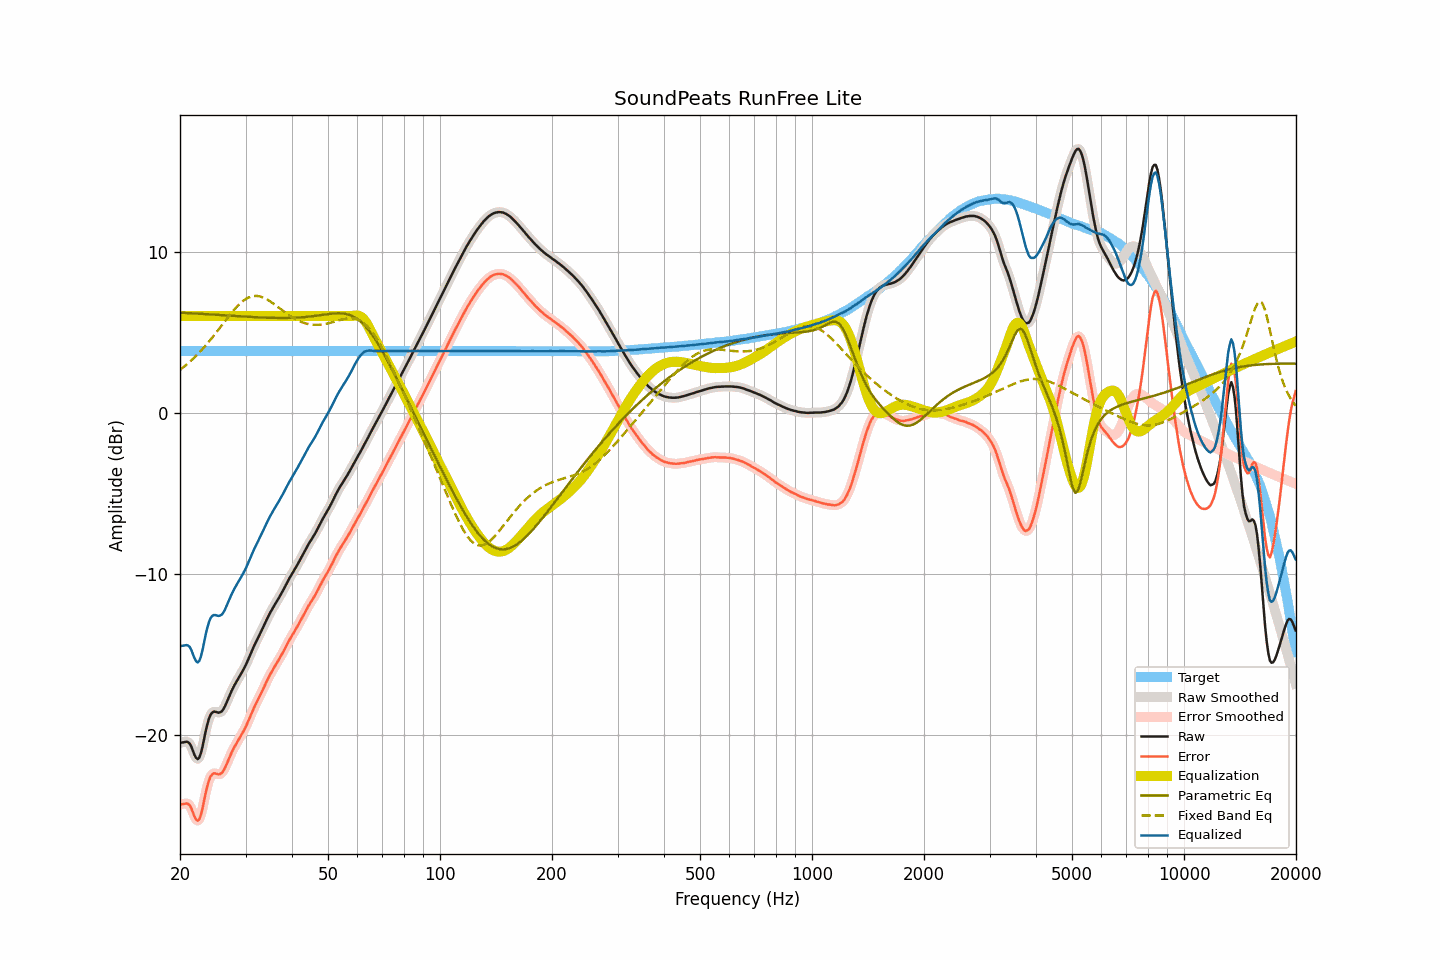

The table this chart was drawn from, first rows:
frequency, raw, smoothed, error, error_smoothed, equalization, parametric_eq, fixed_band_eq, equalized_raw, equalized_smoothed, target
20.00, -20.49, -20.50, -24.32, -24.33, 6.00, 6.21, 2.66, -14.49, -14.50, 3.83
20.20, -20.47, -20.46, -24.30, -24.29, 6.00, 6.20, 2.74, -14.47, -14.46, 3.83
20.40, -20.46, -20.44, -24.29, -24.27, 6.00, 6.20, 2.82, -14.46, -14.44, 3.83
20.61, -20.44, -20.43, -24.27, -24.26, 6.00, 6.19, 2.90, -14.44, -14.43, 3.83
20.81, -20.42, -20.42, -24.25, -24.25, 6.00, 6.19, 2.98, -14.42, -14.42, 3.83
21.02, -20.45, -20.45, -24.28, -24.28, 6.00, 6.18, 3.07, -14.45, -14.45, 3.83
21.23, -20.53, -20.55, -24.36, -24.38, 6.00, 6.18, 3.15, -14.53, -14.55, 3.83
21.44, -20.71, -20.73, -24.54, -24.56, 6.00, 6.17, 3.24, -14.71, -14.73, 3.83
21.66, -20.97, -20.97, -24.80, -24.80, 6.00, 6.17, 3.34, -14.97, -14.97, 3.83
21.87, -21.23, -21.23, -25.06, -25.05, 6.00, 6.16, 3.43, -15.23, -15.23, 3.83
22.09, -21.42, -21.42, -25.25, -25.25, 6.00, 6.16, 3.53, -15.42, -15.42, 3.83
22.31, -21.50, -21.48, -25.33, -25.31, 6.00, 6.15, 3.63, -15.50, -15.48, 3.83
22.54, -21.40, -21.39, -25.23, -25.22, 6.00, 6.14, 3.73, -15.40, -15.39, 3.83
22.76, -21.14, -21.12, -24.97, -24.95, 6.00, 6.14, 3.84, -15.14, -15.12, 3.83
22.99, -20.73, -20.72, -24.56, -24.55, 6.00, 6.13, 3.95, -14.73, -14.72, 3.83
23.22, -20.24, -20.25, -24.07, -24.08, 6.00, 6.13, 4.06, -14.24, -14.25, 3.83
23.45, -19.76, -19.77, -23.59, -23.60, 6.00, 6.12, 4.17, -13.76, -13.77, 3.83
23.69, -19.35, -19.34, -23.18, -23.17, 6.00, 6.11, 4.29, -13.35, -13.34, 3.83
23.92, -19.00, -19.00, -22.83, -22.83, 6.00, 6.11, 4.41, -13.00, -13.00, 3.83
24.16, -18.75, -18.76, -22.58, -22.59, 6.00, 6.10, 4.53, -12.75, -12.76, 3.83
24.40, -18.62, -18.62, -22.45, -22.44, 6.00, 6.10, 4.65, -12.62, -12.62, 3.83
24.65, -18.55, -18.56, -22.38, -22.39, 6.00, 6.09, 4.78, -12.55, -12.56, 3.83
24.89, -18.56, -18.56, -22.39, -22.39, 6.00, 6.08, 4.91, -12.56, -12.56, 3.83
25.14, -18.59, -18.59, -22.42, -22.42, 6.00, 6.08, 5.04, -12.59, -12.59, 3.83
25.39, -18.62, -18.61, -22.45, -22.44, 6.00, 6.07, 5.16, -12.62, -12.61, 3.83
25.65, -18.59, -18.59, -22.42, -22.42, 6.00, 6.06, 5.30, -12.59, -12.59, 3.83
25.91, -18.53, -18.52, -22.36, -22.35, 6.00, 6.06, 5.43, -12.53, -12.52, 3.83
26.16, -18.40, -18.39, -22.23, -22.22, 6.00, 6.05, 5.56, -12.40, -12.39, 3.83
26.43, -18.21, -18.21, -22.04, -22.04, 6.00, 6.05, 5.69, -12.21, -12.21, 3.83
26.69, -17.98, -17.99, -21.81, -21.82, 6.00, 6.04, 5.82, -11.98, -11.99, 3.83
26.96, -17.75, -17.75, -21.58, -21.58, 6.00, 6.03, 5.95, -11.75, -11.75, 3.83
27.23, -17.51, -17.52, -21.34, -21.35, 6.00, 6.03, 6.07, -11.51, -11.52, 3.83
27.50, -17.29, -17.29, -21.12, -21.12, 6.00, 6.02, 6.19, -11.29, -11.29, 3.83
27.77, -17.09, -17.09, -20.92, -20.91, 6.00, 6.01, 6.31, -11.09, -11.09, 3.83
28.05, -16.89, -16.90, -20.72, -20.72, 6.00, 6.01, 6.43, -10.89, -10.90, 3.83
28.33, -16.72, -16.71, -20.55, -20.54, 6.00, 6.00, 6.54, -10.72, -10.71, 3.83
28.62, -16.54, -16.54, -20.37, -20.37, 6.00, 5.99, 6.65, -10.54, -10.54, 3.83
28.90, -16.37, -16.37, -20.20, -20.20, 6.00, 5.99, 6.74, -10.37, -10.37, 3.83
29.19, -16.20, -16.20, -20.03, -20.03, 6.00, 5.98, 6.84, -10.20, -10.20, 3.83
29.48, -16.03, -16.02, -19.86, -19.85, 6.00, 5.97, 6.92, -10.03, -10.02, 3.83
29.78, -15.83, -15.84, -19.66, -19.67, 6.00, 5.97, 7.00, -9.83, -9.84, 3.83
30.08, -15.64, -15.64, -19.47, -19.47, 6.00, 5.96, 7.06, -9.64, -9.64, 3.83
30.38, -15.42, -15.42, -19.25, -19.25, 6.00, 5.96, 7.12, -9.42, -9.42, 3.83
30.68, -15.19, -15.19, -19.02, -19.02, 6.00, 5.95, 7.16, -9.19, -9.19, 3.83
30.99, -14.95, -14.95, -18.78, -18.78, 6.00, 5.94, 7.20, -8.95, -8.95, 3.83
31.30, -14.71, -14.72, -18.54, -18.55, 6.00, 5.94, 7.23, -8.71, -8.72, 3.83
31.61, -14.49, -14.49, -18.32, -18.32, 6.00, 5.93, 7.25, -8.49, -8.49, 3.83
31.93, -14.28, -14.28, -18.11, -18.11, 6.00, 5.93, 7.25, -8.28, -8.28, 3.83
32.24, -14.08, -14.08, -17.91, -17.91, 6.00, 5.92, 7.25, -8.08, -8.08, 3.83
32.57, -13.88, -13.88, -17.71, -17.71, 6.00, 5.92, 7.23, -7.88, -7.88, 3.83
32.89, -13.68, -13.68, -17.51, -17.51, 6.00, 5.91, 7.21, -7.68, -7.68, 3.83
33.22, -13.47, -13.47, -17.30, -17.30, 6.00, 5.91, 7.18, -7.47, -7.47, 3.83
33.55, -13.26, -13.26, -17.09, -17.08, 6.00, 5.90, 7.14, -7.26, -7.26, 3.83
33.89, -13.04, -13.04, -16.87, -16.87, 6.00, 5.90, 7.09, -7.04, -7.04, 3.83
34.23, -12.83, -12.83, -16.66, -16.66, 6.00, 5.90, 7.04, -6.83, -6.83, 3.83
34.57, -12.63, -12.63, -16.46, -16.46, 6.00, 5.89, 6.98, -6.63, -6.63, 3.83
34.92, -12.43, -12.44, -16.26, -16.26, 6.00, 5.89, 6.92, -6.43, -6.44, 3.83
35.27, -12.25, -12.25, -16.08, -16.08, 6.00, 5.89, 6.85, -6.25, -6.25, 3.83
35.62, -12.08, -12.08, -15.91, -15.91, 6.00, 5.88, 6.78, -6.08, -6.08, 3.83
35.97, -11.91, -11.91, -15.74, -15.74, 6.00, 5.88, 6.70, -5.91, -5.91, 3.83
... 635 more rows
